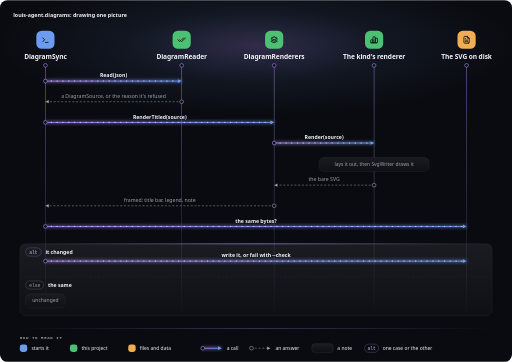
t = 0.00 s
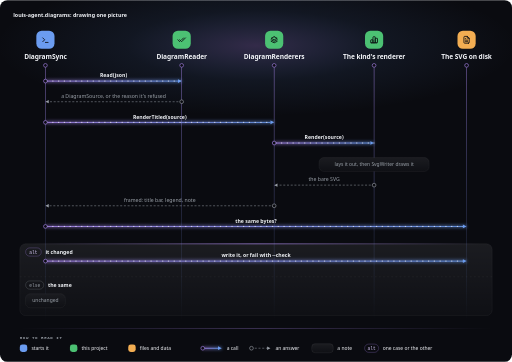
t = 0.28 s
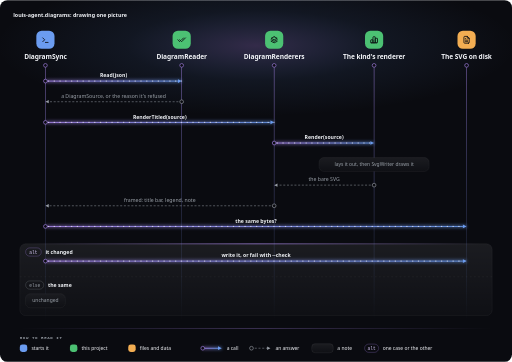
t = 0.55 s
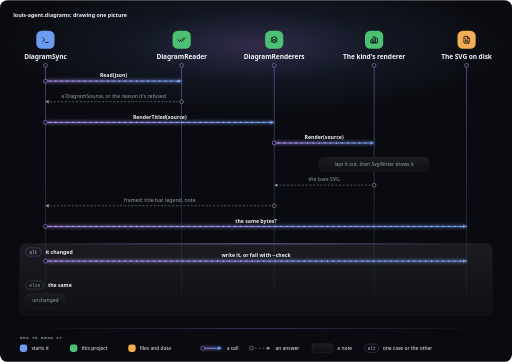
t = 0.83 s

The animated SVG that drew these frames (rendered in a browser with its animation timeline set to each time). Animation: 1 CSS @keyframes rule; one cycle of 1.10 s, repeats indefinitely.

<svg xmlns="http://www.w3.org/2000/svg" viewBox="0 0 1240 876" width="1240" height="876" role="img"><title>louis-agent.diagrams: drawing one picture</title><defs><style>.march{stroke-dasharray:1 13;animation:go 1.1s linear infinite}@keyframes go{to{stroke-dashoffset:-14}}@media(prefers-reduced-motion:reduce){.march{animation:none}}</style><filter id="glow" x="-50%" y="-300%" width="200%" height="700%"><feGaussianBlur stdDeviation="4"/></filter><linearGradient id="beam" x1="0" x2="1"><stop offset="0" stop-color="#a985ec"/><stop offset="1" stop-color="#6b9cf0"/></linearGradient><linearGradient id="maeb" x1="1" x2="0"><stop offset="0" stop-color="#a985ec"/><stop offset="1" stop-color="#6b9cf0"/></linearGradient><linearGradient id="life" x1="0" y1="0" x2="0" y2="1"><stop offset="0" stop-color="#a985ec" stop-opacity=".7"/><stop offset="1" stop-color="#6b9cf0" stop-opacity="0"/></linearGradient><linearGradient id="badge" x1="0" y1="0" x2="1" y2="1"><stop offset="0" stop-color="#a985ec"/><stop offset="1" stop-color="#6b9cf0"/></linearGradient><linearGradient id="glass" x1="0" y1="0" x2="0" y2="1"><stop offset="0" stop-color="#fff" stop-opacity=".07"/><stop offset="1" stop-color="#fff" stop-opacity=".02"/></linearGradient><linearGradient id="edge" x1="0" x2="1"><stop offset="0" stop-color="#a985ec" stop-opacity="0"/><stop offset=".5" stop-color="#a985ec"/><stop offset="1" stop-color="#a985ec" stop-opacity="0"/></linearGradient><radialGradient id="spot"><stop offset="0" stop-color="#a985ec" stop-opacity=".26"/><stop offset=".5" stop-color="#6b9cf0" stop-opacity=".08"/><stop offset="1" stop-color="#6b9cf0" stop-opacity="0"/></radialGradient></defs><rect width="1240" height="876" rx="18" fill="#0a0b10"/><ellipse cx="620" cy="110" rx="630" ry="170" fill="url(#spot)"/><text x="32.0" y="40.0" text-anchor="start" style="fill:#f1f3f7;font:600 13px 'Segoe UI', system-ui, -apple-system, Roboto, 'Helvetica Neue', Arial, sans-serif">louis-agent.diagrams: drawing one picture</text><rect x="48" y="590" width="1144" height="174" rx="14" fill="url(#glass)" stroke="#fff" stroke-opacity=".1"/><rect x="76" y="589.5" width="1088" height="1.6" fill="url(#edge)"/><path d="M48 670H1192" stroke="#fff" stroke-opacity=".1" stroke-dasharray="4 6"/><rect x="62" y="600" width="38" height="20" rx="10" fill="none" stroke="#a985ec" stroke-opacity=".6"/><text x="81.0" y="614.0" text-anchor="middle" style="fill:#d9c9f8;font:11px 'Geist Mono', ui-monospace, Menlo, Consolas, monospace">alt</text><text x="110.0" y="614.5" text-anchor="start" style="fill:#f1f3f7;font:600 12.5px 'Segoe UI', system-ui, -apple-system, Roboto, 'Helvetica Neue', Arial, sans-serif">it changed</text><rect x="62" y="680" width="44" height="20" rx="10" fill="none" stroke="#9aa0a8" stroke-opacity=".5"/><text x="84.0" y="694.0" text-anchor="middle" style="fill:#9aa0a8;font:11px 'Geist Mono', ui-monospace, Menlo, Consolas, monospace">else</text><text x="116.0" y="694.5" text-anchor="start" style="fill:#f1f3f7;font:600 12.5px 'Segoe UI', system-ui, -apple-system, Roboto, 'Helvetica Neue', Arial, sans-serif">the same</text><rect x="109.25" y="158" width="1.5" height="620" fill="url(#life)"/><rect x="439.25" y="158" width="1.5" height="620" fill="url(#life)"/><rect x="663.25" y="158" width="1.5" height="620" fill="url(#life)"/><rect x="905.25" y="158" width="1.5" height="620" fill="url(#life)"/><rect x="1129.25" y="158" width="1.5" height="620" fill="url(#life)"/><rect x="110" y="192" width="330" height="8" fill="url(#beam)" opacity=".45" filter="url(#glow)"/><rect x="110" y="195" width="321" height="2" fill="url(#beam)"/><path class="march" d="M110 196H440" stroke="#fff" stroke-opacity=".8" stroke-width="2" stroke-linecap="round"/><path d="M431.0 191.5L440.0 196L431.0 200.5Z" fill="#6b9cf0"/><circle cx="110" cy="196" r="4.5" fill="#0a0b10" stroke="#a985ec" stroke-width="1.5"/><text x="275.0" y="187.0" text-anchor="middle" style="fill:#f1f3f7;font:600 12.5px 'Segoe UI', system-ui, -apple-system, Roboto, 'Helvetica Neue', Arial, sans-serif">Read(json)</text><path d="M440 246H119" stroke="#9aa0a8" stroke-opacity=".8" stroke-width="1.5" stroke-dasharray="3 6" stroke-linecap="round"/><path d="M118.0 242.0L110.0 246L118.0 250.0Z" fill="#9aa0a8"/><circle cx="440" cy="246" r="4.5" fill="#0a0b10" stroke="#9aa0a8" stroke-width="1.5"/><text x="275.0" y="237.0" text-anchor="middle" style="fill:#9aa0a8;font:400 12.5px 'Segoe UI', system-ui, -apple-system, Roboto, 'Helvetica Neue', Arial, sans-serif">a DiagramSource, or the reason it's refused</text><rect x="110" y="292" width="554" height="8" fill="url(#beam)" opacity=".45" filter="url(#glow)"/><rect x="110" y="295" width="545" height="2" fill="url(#beam)"/><path class="march" d="M110 296H664" stroke="#fff" stroke-opacity=".8" stroke-width="2" stroke-linecap="round"/><path d="M655.0 291.5L664.0 296L655.0 300.5Z" fill="#6b9cf0"/><circle cx="110" cy="296" r="4.5" fill="#0a0b10" stroke="#a985ec" stroke-width="1.5"/><text x="387.0" y="287.0" text-anchor="middle" style="fill:#f1f3f7;font:600 12.5px 'Segoe UI', system-ui, -apple-system, Roboto, 'Helvetica Neue', Arial, sans-serif">RenderTitled(source)</text><rect x="664" y="342" width="242" height="8" fill="url(#beam)" opacity=".45" filter="url(#glow)"/><rect x="664" y="345" width="233" height="2" fill="url(#beam)"/><path class="march" d="M664 346H906" stroke="#fff" stroke-opacity=".8" stroke-width="2" stroke-linecap="round"/><path d="M897.0 341.5L906.0 346L897.0 350.5Z" fill="#6b9cf0"/><circle cx="664" cy="346" r="4.5" fill="#0a0b10" stroke="#a985ec" stroke-width="1.5"/><text x="785.0" y="337.0" text-anchor="middle" style="fill:#f1f3f7;font:600 12.5px 'Segoe UI', system-ui, -apple-system, Roboto, 'Helvetica Neue', Arial, sans-serif">Render(source)</text><rect x="772.6" y="381" width="266.79999999999995" height="34" rx="12" fill="#0a0b10"/><rect x="772.6" y="381" width="266.79999999999995" height="34" rx="12" fill="url(#glass)" stroke="#fff" stroke-opacity=".1"/><text x="906.0" y="402.0" text-anchor="middle" style="fill:#9aa0a8;font:12px 'Segoe UI', system-ui, -apple-system, Roboto, 'Helvetica Neue', Arial, sans-serif">lays it out, then SvgWriter draws it</text><path d="M906 448H673" stroke="#9aa0a8" stroke-opacity=".8" stroke-width="1.5" stroke-dasharray="3 6" stroke-linecap="round"/><path d="M672.0 444.0L664.0 448L672.0 452.0Z" fill="#9aa0a8"/><circle cx="906" cy="448" r="4.5" fill="#0a0b10" stroke="#9aa0a8" stroke-width="1.5"/><text x="785.0" y="439.0" text-anchor="middle" style="fill:#9aa0a8;font:400 12.5px 'Segoe UI', system-ui, -apple-system, Roboto, 'Helvetica Neue', Arial, sans-serif">the bare SVG</text><path d="M664 498H119" stroke="#9aa0a8" stroke-opacity=".8" stroke-width="1.5" stroke-dasharray="3 6" stroke-linecap="round"/><path d="M118.0 494.0L110.0 498L118.0 502.0Z" fill="#9aa0a8"/><circle cx="664" cy="498" r="4.5" fill="#0a0b10" stroke="#9aa0a8" stroke-width="1.5"/><text x="387.0" y="489.0" text-anchor="middle" style="fill:#9aa0a8;font:400 12.5px 'Segoe UI', system-ui, -apple-system, Roboto, 'Helvetica Neue', Arial, sans-serif">framed: title bar, legend, note</text><rect x="110" y="544" width="1020" height="8" fill="url(#beam)" opacity=".45" filter="url(#glow)"/><rect x="110" y="547" width="1011" height="2" fill="url(#beam)"/><path class="march" d="M110 548H1130" stroke="#fff" stroke-opacity=".8" stroke-width="2" stroke-linecap="round"/><path d="M1121.0 543.5L1130.0 548L1121.0 552.5Z" fill="#6b9cf0"/><circle cx="110" cy="548" r="4.5" fill="#0a0b10" stroke="#a985ec" stroke-width="1.5"/><text x="620.0" y="539.0" text-anchor="middle" style="fill:#f1f3f7;font:600 12.5px 'Segoe UI', system-ui, -apple-system, Roboto, 'Helvetica Neue', Arial, sans-serif">the same bytes?</text><rect x="110" y="628" width="1020" height="8" fill="url(#beam)" opacity=".45" filter="url(#glow)"/><rect x="110" y="631" width="1011" height="2" fill="url(#beam)"/><path class="march" d="M110 632H1130" stroke="#fff" stroke-opacity=".8" stroke-width="2" stroke-linecap="round"/><path d="M1121.0 627.5L1130.0 632L1121.0 636.5Z" fill="#6b9cf0"/><circle cx="110" cy="632" r="4.5" fill="#0a0b10" stroke="#a985ec" stroke-width="1.5"/><text x="620.0" y="623.0" text-anchor="middle" style="fill:#f1f3f7;font:600 12.5px 'Segoe UI', system-ui, -apple-system, Roboto, 'Helvetica Neue', Arial, sans-serif">write it, or fail with --check</text><rect x="61.650000000000006" y="711" width="96.69999999999999" height="34" rx="12" fill="#0a0b10"/><rect x="61.650000000000006" y="711" width="96.69999999999999" height="34" rx="12" fill="url(#glass)" stroke="#fff" stroke-opacity=".1"/><text x="110.0" y="732.0" text-anchor="middle" style="fill:#9aa0a8;font:12px 'Segoe UI', system-ui, -apple-system, Roboto, 'Helvetica Neue', Arial, sans-serif">unchanged</text><rect x="88" y="74" width="44" height="44" rx="13" fill="#6b9cf0"/><g transform="translate(99.0 85.0) scale(0.9167)" fill="none" stroke="#0a0b10" stroke-width="2.182" stroke-linecap="round" stroke-linejoin="round"><path d="M5 7l5 5l-5 5"/><path d="M12 19l7 0"/></g><text x="110.0" y="142.0" text-anchor="middle" style="fill:#f1f3f7;font:700 16px 'Segoe UI', system-ui, -apple-system, Roboto, 'Helvetica Neue', Arial, sans-serif;letter-spacing:-.2px">DiagramSync</text><circle cx="110" cy="158" r="4.5" fill="#0a0b10" stroke="#a985ec" stroke-width="1.5"/><rect x="418" y="74" width="44" height="44" rx="13" fill="#4cc173"/><g transform="translate(429.0 85.0) scale(0.9167)" fill="none" stroke="#0a0b10" stroke-width="2.182" stroke-linecap="round" stroke-linejoin="round"><path d="M7 12l5 5l10 -10"/><path d="M2 12l5 5m5 -5l5 -5"/></g><text x="440.0" y="142.0" text-anchor="middle" style="fill:#f1f3f7;font:700 16px 'Segoe UI', system-ui, -apple-system, Roboto, 'Helvetica Neue', Arial, sans-serif;letter-spacing:-.2px">DiagramReader</text><circle cx="440" cy="158" r="4.5" fill="#0a0b10" stroke="#a985ec" stroke-width="1.5"/><rect x="642" y="74" width="44" height="44" rx="13" fill="#4cc173"/><g transform="translate(653.0 85.0) scale(0.9167)" fill="none" stroke="#0a0b10" stroke-width="2.182" stroke-linecap="round" stroke-linejoin="round"><path d="M12 4l-8 4l8 4l8 -4l-8 -4"/><path d="M4 12l8 4l8 -4"/><path d="M4 16l8 4l8 -4"/></g><text x="664.0" y="142.0" text-anchor="middle" style="fill:#f1f3f7;font:700 16px 'Segoe UI', system-ui, -apple-system, Roboto, 'Helvetica Neue', Arial, sans-serif;letter-spacing:-.2px">DiagramRenderers</text><circle cx="664" cy="158" r="4.5" fill="#0a0b10" stroke="#a985ec" stroke-width="1.5"/><rect x="884" y="74" width="44" height="44" rx="13" fill="#4cc173"/><g transform="translate(895.0 85.0) scale(0.9167)" fill="none" stroke="#0a0b10" stroke-width="2.182" stroke-linecap="round" stroke-linejoin="round"><path d="M3 13a1 1 0 0 1 1 -1h4a1 1 0 0 1 1 1v6a1 1 0 0 1 -1 1h-4a1 1 0 0 1 -1 -1z"/><path d="M15 9a1 1 0 0 1 1 -1h4a1 1 0 0 1 1 1v10a1 1 0 0 1 -1 1h-4a1 1 0 0 1 -1 -1z"/><path d="M9 5a1 1 0 0 1 1 -1h4a1 1 0 0 1 1 1v14a1 1 0 0 1 -1 1h-4a1 1 0 0 1 -1 -1z"/><path d="M4 20h14"/></g><text x="906.0" y="142.0" text-anchor="middle" style="fill:#f1f3f7;font:700 16px 'Segoe UI', system-ui, -apple-system, Roboto, 'Helvetica Neue', Arial, sans-serif;letter-spacing:-.2px">The kind's renderer</text><circle cx="906" cy="158" r="4.5" fill="#0a0b10" stroke="#a985ec" stroke-width="1.5"/><rect x="1108" y="74" width="44" height="44" rx="13" fill="#f2ad52"/><g transform="translate(1119.0 85.0) scale(0.9167)" fill="none" stroke="#0a0b10" stroke-width="2.182" stroke-linecap="round" stroke-linejoin="round"><path d="M14 3v4a1 1 0 0 0 1 1h4"/><path d="M17 21h-10a2 2 0 0 1 -2 -2v-14a2 2 0 0 1 2 -2h7l5 5v11a2 2 0 0 1 -2 2z"/><path d="M9 9l1 0"/><path d="M9 13l6 0"/><path d="M9 17l6 0"/></g><text x="1130.0" y="142.0" text-anchor="middle" style="fill:#f1f3f7;font:700 16px 'Segoe UI', system-ui, -apple-system, Roboto, 'Helvetica Neue', Arial, sans-serif;letter-spacing:-.2px">The SVG on disk</text><circle cx="1130" cy="158" r="4.5" fill="#0a0b10" stroke="#a985ec" stroke-width="1.5"/><rect x="48" y="794" width="1144" height="1" fill="url(#edge)" opacity=".7"/><text x="48.0" y="820.0" text-anchor="start" style="fill:#9aa0a8;font:600 10px 'Geist Mono', ui-monospace, Menlo, Consolas, monospace;letter-spacing:1.4px">HOW TO READ IT</text><rect x="48" y="834" width="18" height="18" rx="6" fill="#6b9cf0"/><text x="76.0" y="847.5" text-anchor="start" style="fill:#f1f3f7;font:12px 'Segoe UI', system-ui, -apple-system, Roboto, 'Helvetica Neue', Arial, sans-serif">starts it</text><rect x="169.4" y="834" width="18" height="18" rx="6" fill="#4cc173"/><text x="197.4" y="847.5" text-anchor="start" style="fill:#f1f3f7;font:12px 'Segoe UI', system-ui, -apple-system, Roboto, 'Helvetica Neue', Arial, sans-serif">this project</text><rect x="310.6" y="834" width="18" height="18" rx="6" fill="#f2ad52"/><text x="338.6" y="847.5" text-anchor="start" style="fill:#f1f3f7;font:12px 'Segoe UI', system-ui, -apple-system, Roboto, 'Helvetica Neue', Arial, sans-serif">files and data</text><rect x="491.0" y="839" width="46" height="8" fill="url(#beam)" opacity=".45" filter="url(#glow)"/><rect x="491.0" y="842" width="38" height="2" fill="url(#beam)"/><path d="M528.0 838.5L537.0 843L528.0 847.5Z" fill="#6b9cf0"/><circle cx="491.0" cy="843" r="4.5" fill="#0a0b10" stroke="#a985ec" stroke-width="1.5"/><text x="549.0" y="847.5" text-anchor="start" style="fill:#f1f3f7;font:12px 'Segoe UI', system-ui, -apple-system, Roboto, 'Helvetica Neue', Arial, sans-serif">a call</text><path d="M609.0 843H646.0" stroke="#9aa0a8" stroke-opacity=".8" stroke-width="1.5" stroke-dasharray="3 6" stroke-linecap="round"/><path d="M647.0 839.0L655.0 843L647.0 847.0Z" fill="#9aa0a8"/><circle cx="609.0" cy="843" r="4.5" fill="#0a0b10" stroke="#9aa0a8" stroke-width="1.5"/><text x="667.0" y="847.5" text-anchor="start" style="fill:#f1f3f7;font:12px 'Segoe UI', system-ui, -apple-system, Roboto, 'Helvetica Neue', Arial, sans-serif">an answer</text><rect x="755.0" y="832" width="52" height="22" rx="8" fill="url(#glass)" stroke="#fff" stroke-opacity=".14"/><text x="817.0" y="847.5" text-anchor="start" style="fill:#f1f3f7;font:12px 'Segoe UI', system-ui, -apple-system, Roboto, 'Helvetica Neue', Arial, sans-serif">a note</text><rect x="883.0" y="833" width="34" height="20" rx="10" fill="none" stroke="#a985ec" stroke-opacity=".6"/><text x="900.0" y="847.0" text-anchor="middle" style="fill:#d9c9f8;font:11px 'Geist Mono', ui-monospace, Menlo, Consolas, monospace">alt</text><text x="927.0" y="847.5" text-anchor="start" style="fill:#f1f3f7;font:12px 'Segoe UI', system-ui, -apple-system, Roboto, 'Helvetica Neue', Arial, sans-serif">one case or the other</text></svg>
